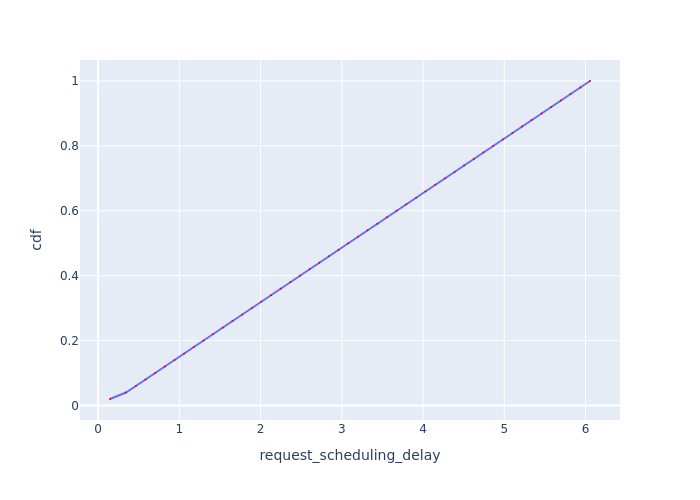

The data file committed next to this chart (first rows):
Request Id, request_scheduling_delay, cdf
0_0, 0.1466, 0.02
0_1, 0.3425, 0.04
0_2, 0.4648, 0.06
0_3, 0.5837, 0.08
0_4, 0.7024, 0.1
0_5, 0.8215, 0.12
0_6, 0.9406, 0.14
0_7, 1.059, 0.16
0_8, 1.178, 0.18
0_9, 1.297, 0.2
0_10, 1.416, 0.22
0_11, 1.534, 0.24
0_12, 1.653, 0.26
0_13, 1.772, 0.28
0_14, 1.892, 0.3
0_15, 2.011, 0.32
0_16, 2.129, 0.34
0_17, 2.248, 0.36
0_18, 2.367, 0.38
0_19, 2.485, 0.4
0_20, 2.604, 0.42
0_21, 2.723, 0.44
0_22, 2.842, 0.46
0_23, 2.96, 0.48
0_24, 3.079, 0.5
0_25, 3.199, 0.52
0_26, 3.318, 0.54
0_27, 3.436, 0.56
0_28, 3.555, 0.58
0_29, 3.674, 0.6
0_30, 3.793, 0.62
0_31, 3.912, 0.64
0_32, 4.031, 0.66
0_33, 4.15, 0.68
0_34, 4.269, 0.7
0_35, 4.388, 0.72
0_36, 4.507, 0.74
0_37, 4.626, 0.76
0_38, 4.745, 0.78
0_39, 4.864, 0.8
0_40, 4.982, 0.82
0_41, 5.101, 0.84
0_42, 5.22, 0.86
0_43, 5.339, 0.88
0_44, 5.459, 0.9
0_45, 5.578, 0.92
0_46, 5.697, 0.94
0_47, 5.817, 0.96
0_48, 5.936, 0.98
0_49, 6.055, 1.0
